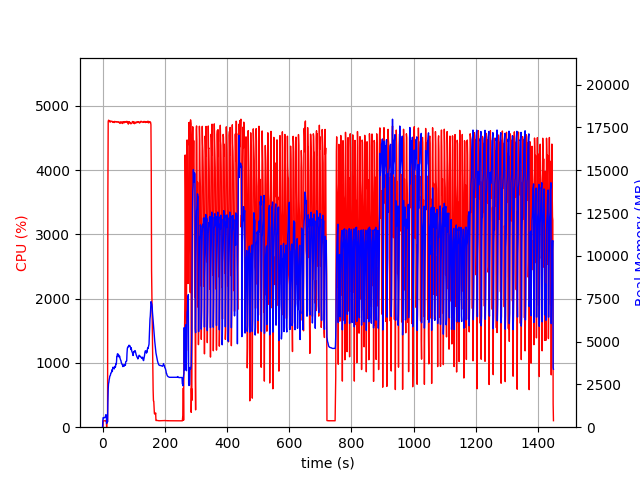

Values plotted in this chart, from the file beside it:
elapsed_time, nproc, cpu, mem_real, mem_virtual
3.504753112792969e-05, 2, 0.0, 15.52, 3195
1.007, 4, 5.0, 398.5, 4073
2.014, 4, 99.2, 563.1, 4265
3.022, 4, 100.1, 552.5, 4265
4.031, 4, 99.1, 551.3, 4265
5.04, 4, 100.2, 554, 4265
6.048, 4, 99.2, 554.3, 4265
7.056, 4, 100.2, 557.6, 4265
8.065, 4, 100.2, 583.3, 4265
9.073, 4, 99.2, 637.3, 4313
10.08, 4, 100.2, 685.3, 4369
11.09, 4, 99.1, 735.3, 4439
12.1, 4, 100.0, 653.7, 4519
13.11, 2, 0.0, 212.4, 3620
14.12, 2, 99.9, 403.1, 4458
15.13, 2, 100.0, 392.3, 4458
16.14, 2, 99.9, 309, 3946
17.15, 2, 3629, 1473, 8880
18.18, 2, 4752, 2221, 9777
19.2, 2, 4774, 2540, 10048
20.23, 2, 4766, 2615, 10130
21.25, 2, 4770, 2777, 10285
22.28, 2, 4756, 2850, 10363
23.3, 2, 4762, 2986, 10567
24.33, 2, 4743, 3000, 10662
25.35, 2, 4757, 3036, 10741
26.38, 2, 4760, 3151, 10860
27.4, 2, 4759, 3158, 10891
28.43, 2, 4756, 3207, 10995
29.45, 2, 4758, 3237, 11017
30.48, 2, 4758, 3351, 11151
31.5, 2, 4745, 3250, 11161
32.53, 2, 4746, 3423, 11360
33.56, 2, 4751, 3500, 11501
34.58, 2, 4744, 3453, 11541
35.61, 2, 4746, 3480, 11625
36.63, 2, 4740, 3427, 11644
37.66, 2, 4738, 3404, 11702
38.68, 2, 4756, 3531, 11818
39.71, 2, 4751, 3552, 11907
40.73, 2, 4748, 3494, 11931
41.76, 2, 4752, 3539, 11963
42.78, 2, 4753, 3703, 12154
43.81, 2, 4747, 3689, 12154
44.83, 2, 4750, 3800, 12292
45.85, 2, 4747, 4128, 12680
46.88, 2, 4744, 4127, 12732
47.91, 2, 4749, 4285, 12816
48.93, 2, 4752, 4241, 12816
49.96, 2, 4749, 4190, 12816
50.98, 2, 4743, 4253, 12880
52.01, 2, 4745, 4190, 12912
53.03, 2, 4737, 4101, 12944
54.06, 2, 4743, 4142, 12990
55.08, 2, 4743, 4143, 13088
56.11, 2, 4724, 4033, 13138
57.13, 2, 4736, 3968, 13138
58.16, 2, 4746, 3916, 13186
59.18, 2, 4751, 3889, 13282
60.21, 2, 4748, 3771, 13309
... 1,368 more rows
